Run: headless pygame with SDL's dummy video driver; simulated clock (each Clock.tick advances the game by its frame time, no real sleeping); random seed 0; keys injected as events and as key.get_pressed() state; no mouse input.
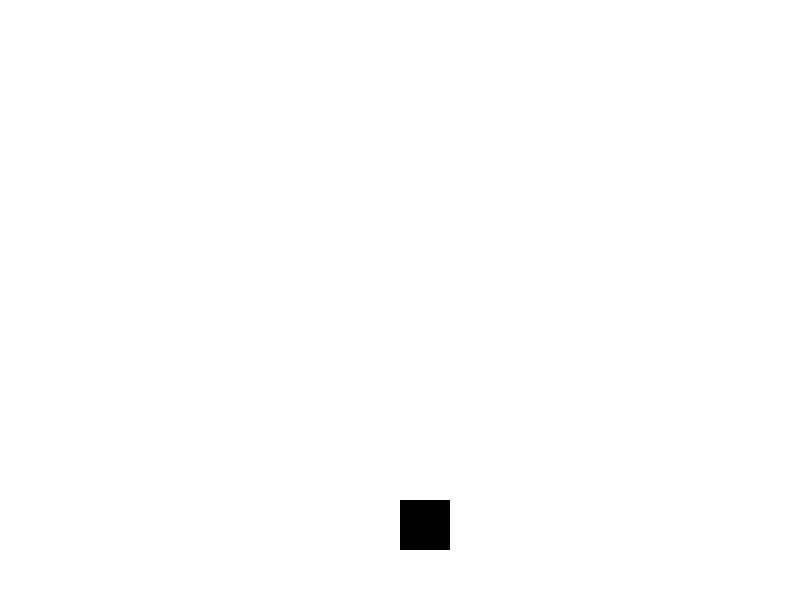
Frame 1 of 4 · flips 1–60 · no input
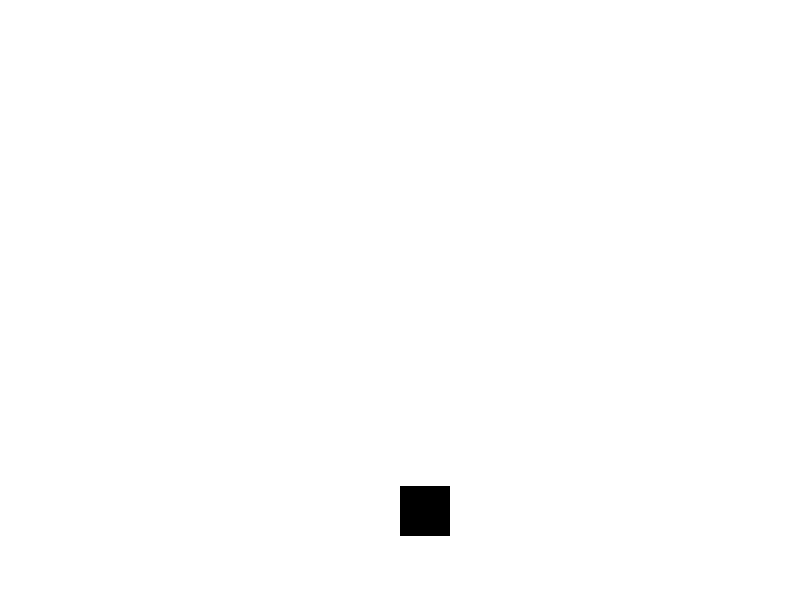
Frame 2 of 4 · flips 61–180 · tapped SPACE, RETURN · held RIGHT (→), D
Frame 3 of 4 · flips 181–300 · held DOWN (↓), S · screen unchanged from frame 2, image omitted
Frame 4 of 4 · flips 301–420 · held LEFT (←), A, UP (↑), W · screen unchanged from frame 3, image omitted

The pygame program that drew these frames:

import pygame
import math

pygame.init()



def rect(color,pos_x,pos_y,width,height):
        pygame.draw.rect(screen,color,(pos_x,pos_y,width,height))


screen_width = 800
screen_height = 600
screen = pygame.display.set_mode((screen_width, screen_height))



WHITHE = (255, 255, 255)
BLACK = (0,0,0)
clock = pygame.time.Clock()
fps = 75
screen.fill(WHITHE)
running = True
pos_y = 500
val = False
x = -math.pi
while running:
    for event in pygame.event.get():
        if event.type == pygame.QUIT:
            running = False
        if event.type == 768 and  event.key == 32:
            val = True
            x = -math.pi


    if x < math.pi and val:
         pos_y = 10 * x + pos_y
         x += 0.2

    rect(BLACK,100,pos_y,50,50)
    
         
         
    screen.fill(WHITHE)
    rect(BLACK,400,pos_y,50,50)
    pygame.display.flip()
    clock.tick(fps)

pygame.quit()







#<Event(768-KeyDown {'unicode': ' ', 'key': 32, 'mod': 4096, 'scancode': 44, 'window': None})>
